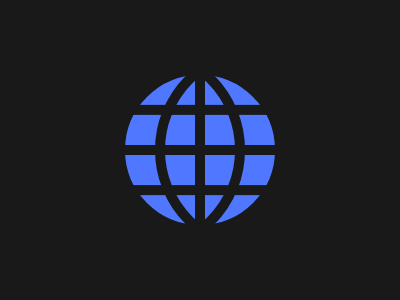

Reproduce this picture with HTML and CSS.

<div id="m"class="c"><div id="cr"class="c"></div><div id="cl"class="c"></div><div id="lm"class="l"></div><div id="ly1"class="l"></div><div id="ly2"class="l"></div><div id="ly3"class="l"></div></div><style>body,.l{background:#191919}#m{background:#4F77FF;height:150px;width:150px;position:absolute;left:50%;top:50%;transform:translate(-50%, -50%)}.c{width:127%;height:127%;border:10px solid #191919;border-radius:50%;}#cr{transform:translate(-91px,-30.5px)}#cl{transform:translate(30px,-241px)}.l{width:10px;height:100%;position:absolute;top:0px;left:50%}#lm{transform:translateX(-50%)}#ly1{transform:translateX(-50%)rotate(90deg)}#ly2{transform:translate(-50%,26.75%)rotate(90deg)}#ly3{transform:translate(-50%,-26.75%)rotate(90deg)}</style>